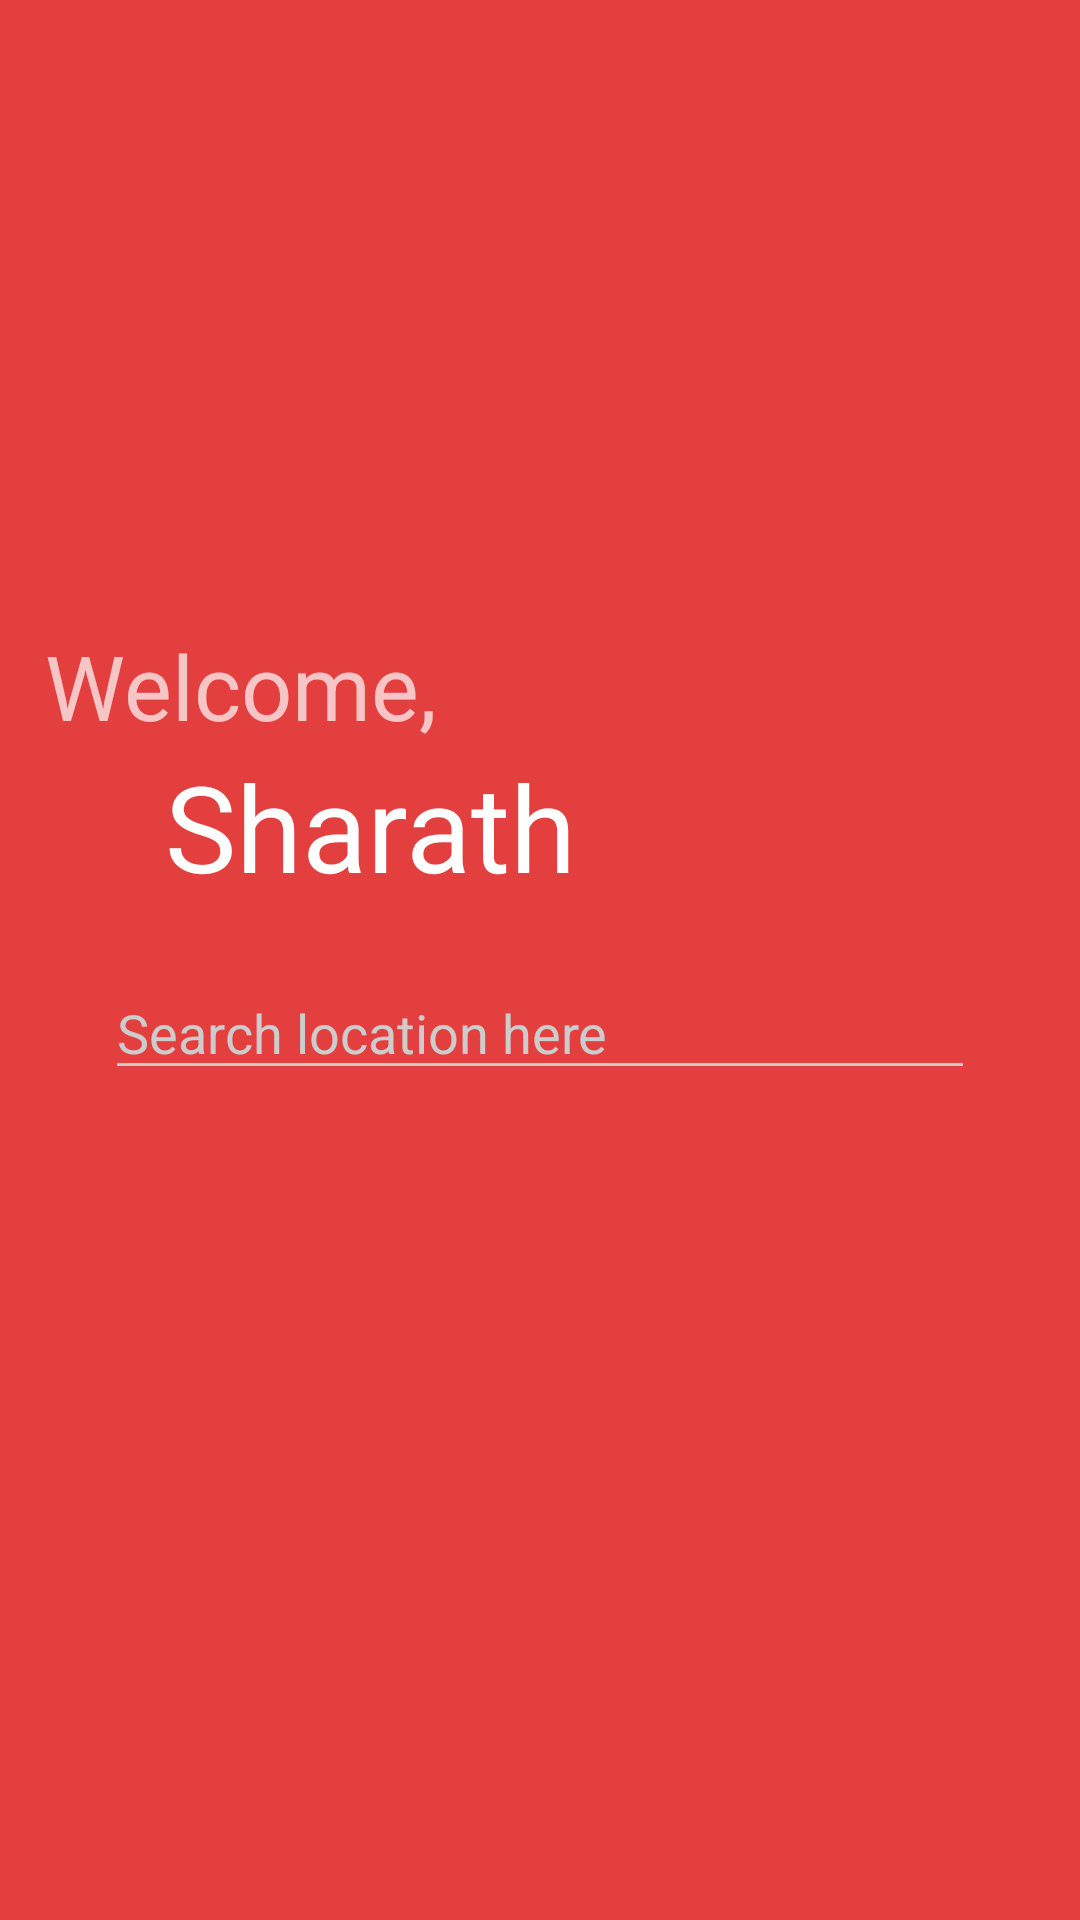

Reconstruct the res/layout file that produces this screen, plus the resources it refers to.
<!-- AndroidManifest.xml: activity theme AppTheme.Dark -->
<!-- res/layout/activity_location_selection.xml -->
<?xml version="1.0" encoding="utf-8"?>
<android.support.design.widget.CoordinatorLayout xmlns:android="http://schemas.android.com/apk/res/android"
    xmlns:app="http://schemas.android.com/apk/res-auto"
    xmlns:tools="http://schemas.android.com/tools"
    android:layout_width="match_parent"
    android:layout_height="match_parent"
    android:fitsSystemWindows="true"
    tools:context="com.wikitude.samples.LocationSelectionActivity">

    <android.support.design.widget.AppBarLayout
        android:layout_width="match_parent"
        android:layout_height="wrap_content"
        android:theme="@style/AppTheme.Dark.AppBarOverlay">



    </android.support.design.widget.AppBarLayout>

    <include layout="@layout/content_location_selection" />



</android.support.design.widget.CoordinatorLayout>
<!-- res/layout/content_location_selection.xml (included above) -->
<?xml version="1.0" encoding="utf-8"?>
<LinearLayout xmlns:android="http://schemas.android.com/apk/res/android"
    android:layout_width="match_parent"
    android:layout_height="match_parent"
    android:gravity="center_vertical"
    android:padding="15dp"
    android:orientation="vertical">

    <TextView
        android:id="@+id/welcome"
        android:layout_width="wrap_content"
        android:layout_height="wrap_content"
        android:text="Welcome,"
        android:textAppearance="?android:attr/textAppearanceMedium"
        android:textSize="30sp" />

    <TextView
        android:id="@+id/name"
        android:layout_width="wrap_content"
        android:layout_height="wrap_content"
        android:layout_marginLeft="40dp"
        android:text="Sharath"
        android:textAppearance="?android:attr/textAppearanceLarge"
        android:textSize="40sp" />

    <AutoCompleteTextView
        android:id="@+id/search_box"
        android:layout_width="fill_parent"
        android:layout_margin="20dp"
        android:layout_height="wrap_content"
        android:layout_gravity="center"
        android:dropDownVerticalOffset="5dp"
        android:hint="Search location here"
        android:dropDownWidth="wrap_content"
        android:inputType="textAutoComplete|textAutoCorrect"
        android:popupBackground="@color/primary"
        android:textColor="#FFFFFF"/>

    <Button
        android:layout_width="wrap_content"
        android:layout_height="wrap_content"
        android:text="Next"
        android:layout_gravity="right"
        android:visibility="invisible"
        android:id="@+id/next_button" />
</LinearLayout>
<!-- resources referenced by this layout -->
<resources>
  <color name="primary">#E43F3F</color>
  <style name="AppTheme.Dark.AppBarOverlay" parent="ThemeOverlay.AppCompat.Dark.ActionBar" />
  <style name="AppTheme.Dark" parent="Theme.AppCompat.NoActionBar">
          <item name="colorPrimary">@color/primary</item>
          <item name="colorPrimaryDark">@color/primary_dark</item>
          <item name="colorAccent">@color/accent</item>
  
          <item name="android:windowBackground">@color/primary</item>
  
          <item name="colorControlNormal">@color/iron</item>
          <item name="colorControlActivated">@color/white</item>
          <item name="colorControlHighlight">@color/white</item>
          <item name="android:textColorHint">@color/iron</item>
  
          <item name="colorButtonNormal">@color/primary_darker</item>
          <item name="android:colorButtonNormal">@color/primary_darker</item>
      </style>
  <color name="primary_dark">#E12929</color>
  <color name="accent">#FFFFFF</color>
  <color name="iron">#CCCCCC</color>
  <color name="white">#FFFFFF</color>
  <color name="primary_darker">#CC1D1D</color>
</resources>
